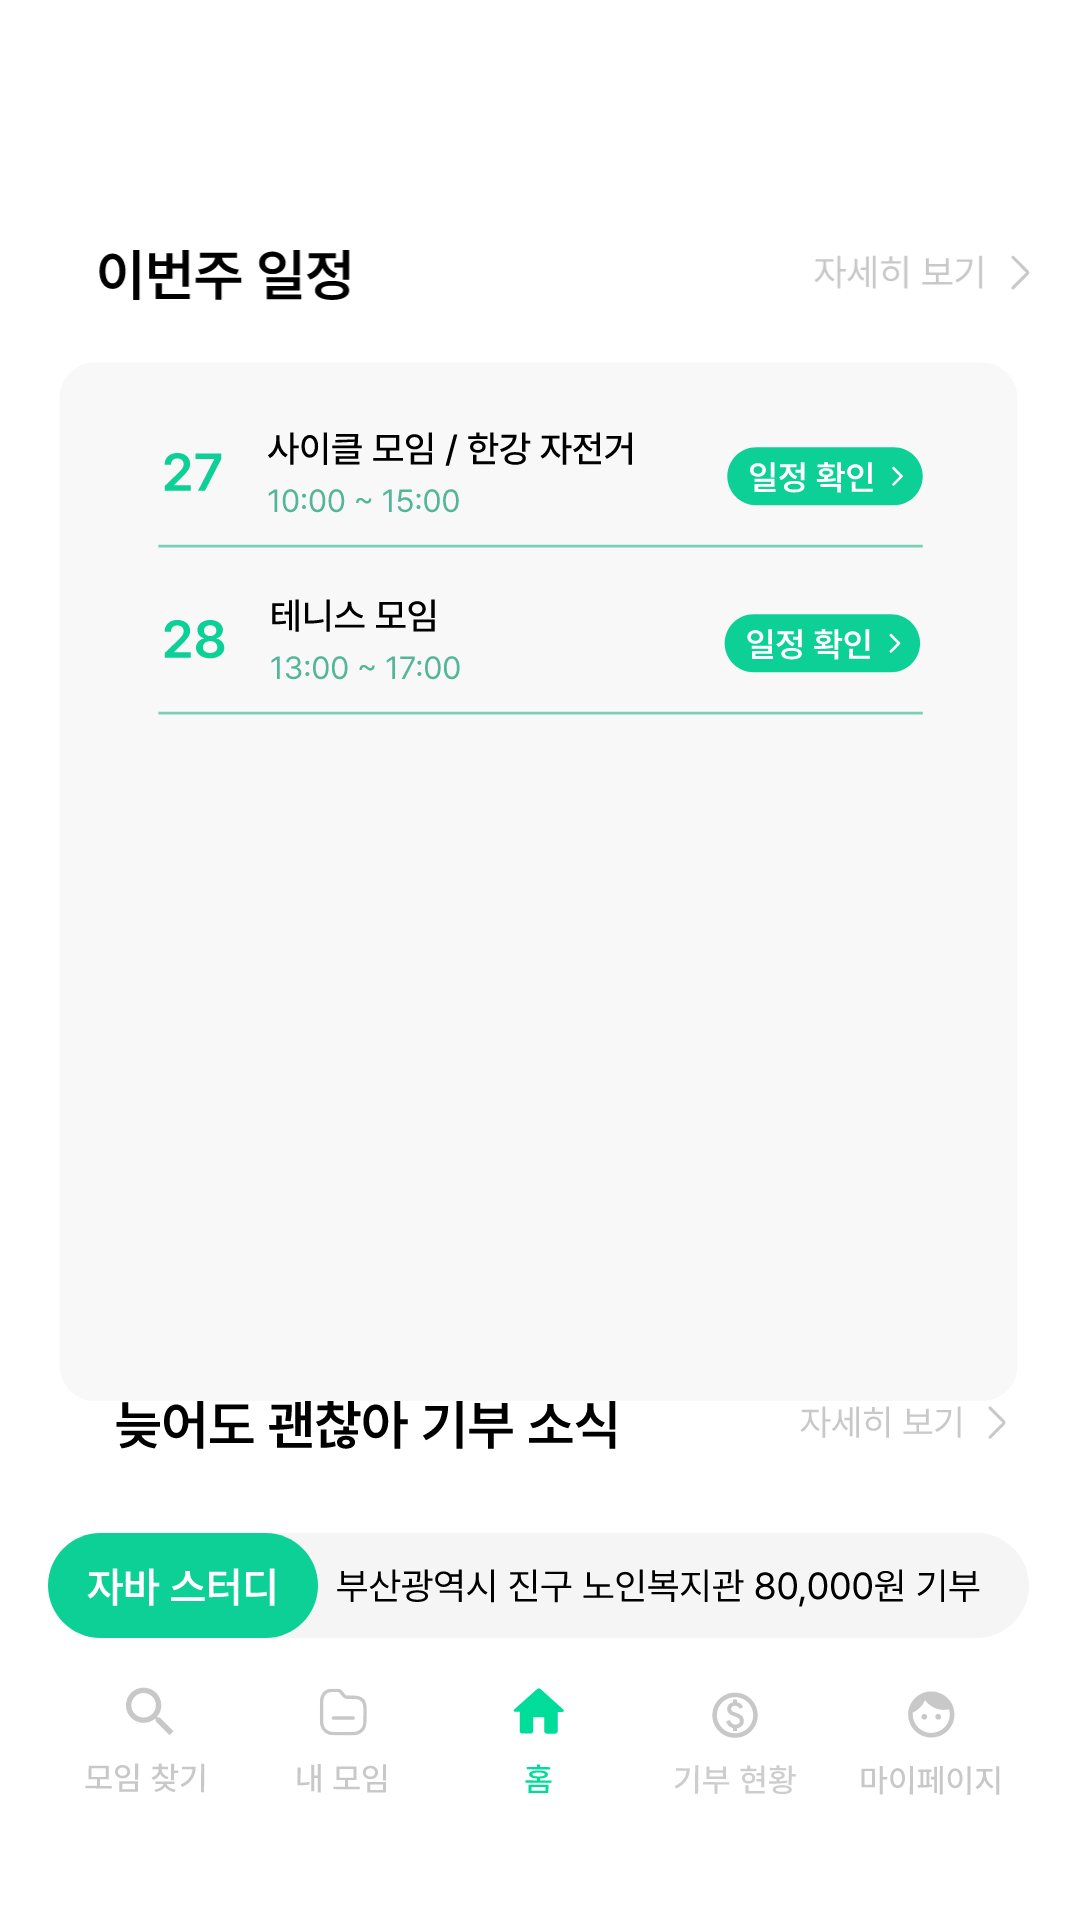

Android layout source for this screen:
<!-- AndroidManifest.xml: application theme Theme.SW_18 -->
<!-- res/layout/home.xml -->
<?xml version="1.0" encoding="utf-8"?>
<androidx.constraintlayout.widget.ConstraintLayout xmlns:android="http://schemas.android.com/apk/res/android"
    xmlns:app="http://schemas.android.com/apk/res-auto"
    xmlns:tools="http://schemas.android.com/tools"
    android:layout_width="match_parent"
    android:layout_height="match_parent"
    android:orientation="vertical"
    android:padding="16dp" >

    <ImageButton
        android:id="@+id/imageButton"
        android:layout_width="50dp"
        android:layout_height="49dp"
        android:background="@color/white"
        app:layout_constraintBottom_toBottomOf="parent"
        app:layout_constraintEnd_toEndOf="parent"
        app:layout_constraintHorizontal_bias="0.083"
        app:layout_constraintStart_toStartOf="parent"
        app:layout_constraintTop_toTopOf="parent"
        app:layout_constraintVertical_bias="0.976"
        tools:srcCompat="@drawable/baseline_search_24" />


    <ImageButton
        android:id="@+id/imageButton2"
        android:layout_width="50dp"
        android:layout_height="50dp"
        app:layout_constraintBottom_toBottomOf="parent"
        app:layout_constraintEnd_toEndOf="parent"
        app:layout_constraintHorizontal_bias="0.29"
        app:layout_constraintStart_toStartOf="parent"
        app:layout_constraintTop_toTopOf="parent"
        app:layout_constraintVertical_bias="0.976"
        android:background="@color/white"
        tools:srcCompat="@drawable/baseline_folder_24" />

    <ImageButton
        android:id="@+id/imageButton3"
        android:layout_width="50dp"
        android:layout_height="50dp"
        app:layout_constraintBottom_toBottomOf="parent"
        app:layout_constraintEnd_toEndOf="parent"
        app:layout_constraintHorizontal_bias="0.916"
        app:layout_constraintStart_toStartOf="parent"
        app:layout_constraintTop_toTopOf="parent"
        app:layout_constraintVertical_bias="0.976"
        tools:srcCompat="@drawable/baseline_person_24"
        android:background="@color/white"/>

    <ImageButton
        android:id="@+id/imageButton4"
        android:layout_width="50dp"
        android:layout_height="50dp"
        app:layout_constraintBottom_toBottomOf="parent"
        app:layout_constraintEnd_toEndOf="parent"
        app:layout_constraintHorizontal_bias="0.714"
        app:layout_constraintStart_toStartOf="parent"
        app:layout_constraintTop_toTopOf="parent"
        app:layout_constraintVertical_bias="0.976"
        android:background="@color/white"
        tools:srcCompat="@drawable/baseline_monetization_on_24" />

    <ImageButton
        android:id="@+id/imageButton5"
        android:layout_width="50dp"
        android:layout_height="50dp"
        app:layout_constraintBottom_toBottomOf="parent"
        app:layout_constraintEnd_toEndOf="parent"
        app:layout_constraintHorizontal_bias="0.498"
        app:layout_constraintStart_toStartOf="parent"
        app:layout_constraintTop_toTopOf="parent"
        app:layout_constraintVertical_bias="0.976"
        android:background="@color/white"
        tools:srcCompat="@drawable/baseline_home_24" />

    <ImageView
        android:id="@+id/imageView"
        android:layout_width="411dp"
        android:layout_height="71dp"
        android:layout_marginBottom="640dp"

        app:layout_constraintBottom_toBottomOf="parent"
        app:layout_constraintEnd_toEndOf="parent"
        app:layout_constraintHorizontal_bias="0.498"
        app:layout_constraintStart_toStartOf="parent"
        app:layout_constraintTop_toTopOf="parent"
        app:layout_constraintVertical_bias="0.976"
        app:srcCompat="@drawable/abc" />

    <ImageView
        android:id="@+id/imageView2"
        android:layout_width="409dp"
        android:layout_height="44dp"
        app:layout_constraintBottom_toBottomOf="parent"
        app:layout_constraintEnd_toEndOf="parent"
        app:layout_constraintStart_toStartOf="parent"
        app:layout_constraintTop_toTopOf="parent"
        app:layout_constraintVertical_bias="0.094"
        app:srcCompat="@drawable/abc2" />

    <ImageView
        android:id="@+id/imageView3"
        android:layout_width="wrap_content"
        android:layout_height="wrap_content"
        android:layout_marginBottom="162dp"
        app:layout_constraintBottom_toTopOf="@+id/imageButton2"
        app:layout_constraintEnd_toEndOf="parent"
        app:layout_constraintStart_toStartOf="parent"
        app:layout_constraintTop_toBottomOf="@+id/imageView2"
        app:layout_constraintVertical_bias="0.0"
        app:srcCompat="@drawable/abc3" />

    <ImageView
        android:id="@+id/imageView4"
        android:layout_width="301dp"
        android:layout_height="51dp"
        app:layout_constraintBottom_toTopOf="@+id/imageButton2"
        app:layout_constraintEnd_toEndOf="parent"
        app:layout_constraintStart_toStartOf="parent"
        app:layout_constraintTop_toBottomOf="@+id/imageView2"
        app:layout_constraintVertical_bias="0.048"
        app:srcCompat="@drawable/abc4" />

    <ImageView
        android:id="@+id/imageView5"
        android:layout_width="301dp"
        android:layout_height="51dp"
        app:layout_constraintBottom_toBottomOf="parent"
        app:layout_constraintEnd_toEndOf="parent"
        app:layout_constraintStart_toStartOf="parent"
        app:layout_constraintTop_toTopOf="parent"
        app:layout_constraintVertical_bias="0.308"
        app:srcCompat="@drawable/abc5" />

    <ImageView
        android:id="@+id/imageView6"
        android:layout_width="match_parent"
        android:layout_height="wrap_content"
        app:layout_constraintBottom_toTopOf="@+id/imageButton2"
        app:layout_constraintEnd_toEndOf="parent"
        app:layout_constraintHorizontal_bias="0.0"
        app:layout_constraintStart_toStartOf="parent"
        app:layout_constraintTop_toBottomOf="@+id/imageView2"
        app:layout_constraintVertical_bias="0.839"
        app:srcCompat="@drawable/abc6" />

    <ImageView
        android:id="@+id/imageView7"
        android:layout_width="wrap_content"
        android:layout_height="wrap_content"
        app:layout_constraintBottom_toBottomOf="parent"
        app:layout_constraintEnd_toEndOf="parent"
        app:layout_constraintHorizontal_bias="1.0"
        app:layout_constraintStart_toStartOf="parent"
        app:layout_constraintTop_toTopOf="parent"
        app:layout_constraintVertical_bias="0.864"
        app:srcCompat="@drawable/abc7" />

    <ImageView
        android:id="@+id/imageView8"
        android:layout_width="wrap_content"
        android:layout_height="wrap_content"
        app:layout_constraintBottom_toBottomOf="parent"
        app:layout_constraintEnd_toEndOf="parent"
        app:layout_constraintHorizontal_bias="0.0"
        app:layout_constraintStart_toStartOf="parent"
        app:layout_constraintTop_toTopOf="parent"
        app:layout_constraintVertical_bias="0.864"
        app:srcCompat="@drawable/ab1" />

    <ImageView
        android:id="@+id/imageView9"
        android:layout_width="wrap_content"
        android:layout_height="wrap_content"
        app:layout_constraintBottom_toBottomOf="parent"
        app:layout_constraintEnd_toEndOf="parent"
        app:layout_constraintHorizontal_bias="0.32"
        app:layout_constraintStart_toStartOf="parent"
        app:layout_constraintTop_toTopOf="parent"
        app:layout_constraintVertical_bias="0.976"
        app:srcCompat="@drawable/a1" />
</androidx.constraintlayout.widget.ConstraintLayout>
<!-- resources referenced by this layout -->
<resources>
  <color name="white">#FFFFFFFF</color>
  <!-- drawable a1: vector/xml drawable (drawable, 13943 chars, omitted) -->
  <!-- drawable ab1: vector/xml drawable (drawable, 2149 chars, omitted) -->
  <!-- drawable abc: vector/xml drawable (drawable, 5090 chars, omitted) -->
  <!-- drawable abc2: vector/xml drawable (drawable, 6344 chars, omitted) -->
  <!-- drawable abc3 (drawable) -->
  <?xml version="1.0" encoding="utf-8"?>
  <vector xmlns:android="http://schemas.android.com/apk/res/android"
      android:width="337dp"
      android:height="365dp"
      android:viewportWidth="337"
      android:viewportHeight="365">
      <group>
          <path
              android:fillColor="#FFF8F8F8"
              android:pathData="M4.01 14.93c0-6.63 5.37-12 12-12h304c6.63 0 12 5.37 12 12v331.93c0 6.63-5.37 12-12 12h-304c-6.63 0-12-5.37-12-12z"/>
      </group>
  </vector>
  <!-- drawable abc4: vector/xml drawable (drawable, 17724 chars, omitted) -->
  <!-- drawable abc5: vector/xml drawable (drawable, 15074 chars, omitted) -->
  <!-- drawable abc6: vector/xml drawable (drawable, 8521 chars, omitted) -->
  <!-- drawable abc7: vector/xml drawable (drawable, 12177 chars, omitted) -->
  <!-- drawable baseline_folder_24 (drawable) -->
  <vector android:height="24dp" android:tint="#312F2F"
      android:viewportHeight="24" android:viewportWidth="24"
      android:width="24dp" xmlns:android="http://schemas.android.com/apk/res/android">
      <path android:fillColor="@android:color/white" android:pathData="M10,4H4c-1.1,0 -1.99,0.9 -1.99,2L2,18c0,1.1 0.9,2 2,2h16c1.1,0 2,-0.9 2,-2V8c0,-1.1 -0.9,-2 -2,-2h-8l-2,-2z"/>
  </vector>
  <!-- drawable baseline_monetization_on_24 (drawable) -->
  <vector android:height="24dp" android:tint="#312F2F"
      android:viewportHeight="24" android:viewportWidth="24"
      android:width="24dp" xmlns:android="http://schemas.android.com/apk/res/android">
      <path android:fillColor="@android:color/white" android:pathData="M12,2C6.48,2 2,6.48 2,12s4.48,10 10,10 10,-4.48 10,-10S17.52,2 12,2zM13.41,18.09L13.41,20h-2.67v-1.93c-1.71,-0.36 -3.16,-1.46 -3.27,-3.4h1.96c0.1,1.05 0.82,1.87 2.65,1.87 1.96,0 2.4,-0.98 2.4,-1.59 0,-0.83 -0.44,-1.61 -2.67,-2.14 -2.48,-0.6 -4.18,-1.62 -4.18,-3.67 0,-1.72 1.39,-2.84 3.11,-3.21L10.74,4h2.67v1.95c1.86,0.45 2.79,1.86 2.85,3.39L14.3,9.34c-0.05,-1.11 -0.64,-1.87 -2.22,-1.87 -1.5,0 -2.4,0.68 -2.4,1.64 0,0.84 0.65,1.39 2.67,1.91s4.18,1.39 4.18,3.91c-0.01,1.83 -1.38,2.83 -3.12,3.16z"/>
  </vector>
  <!-- drawable baseline_person_24 (drawable) -->
  <vector android:height="24dp" android:tint="#312F2F"
      android:viewportHeight="24" android:viewportWidth="24"
      android:width="24dp" xmlns:android="http://schemas.android.com/apk/res/android">
      <path android:fillColor="@android:color/white" android:pathData="M12,12c2.21,0 4,-1.79 4,-4s-1.79,-4 -4,-4 -4,1.79 -4,4 1.79,4 4,4zM12,14c-2.67,0 -8,1.34 -8,4v2h16v-2c0,-2.66 -5.33,-4 -8,-4z"/>
  </vector>
  <style name="Theme.SW_18" parent="Theme.MaterialComponents.DayNight.DarkActionBar">
          
          <item name="colorPrimary">@color/purple_500</item>
          <item name="colorPrimaryVariant">@color/purple_700</item>
          <item name="colorOnPrimary">@color/white</item>
          
          <item name="colorSecondary">@color/teal_200</item>
          <item name="colorSecondaryVariant">@color/teal_700</item>
          <item name="colorOnSecondary">@color/black</item>
          
          <item name="android:statusBarColor">?attr/colorPrimaryVariant</item>
          
      </style>
  <color name="purple_500">#FF6200EE</color>
  <color name="purple_700">#FF3700B3</color>
  <color name="teal_200">#FF03DAC5</color>
  <color name="teal_700">#FF018786</color>
  <color name="black">#FF000000</color>
</resources>
